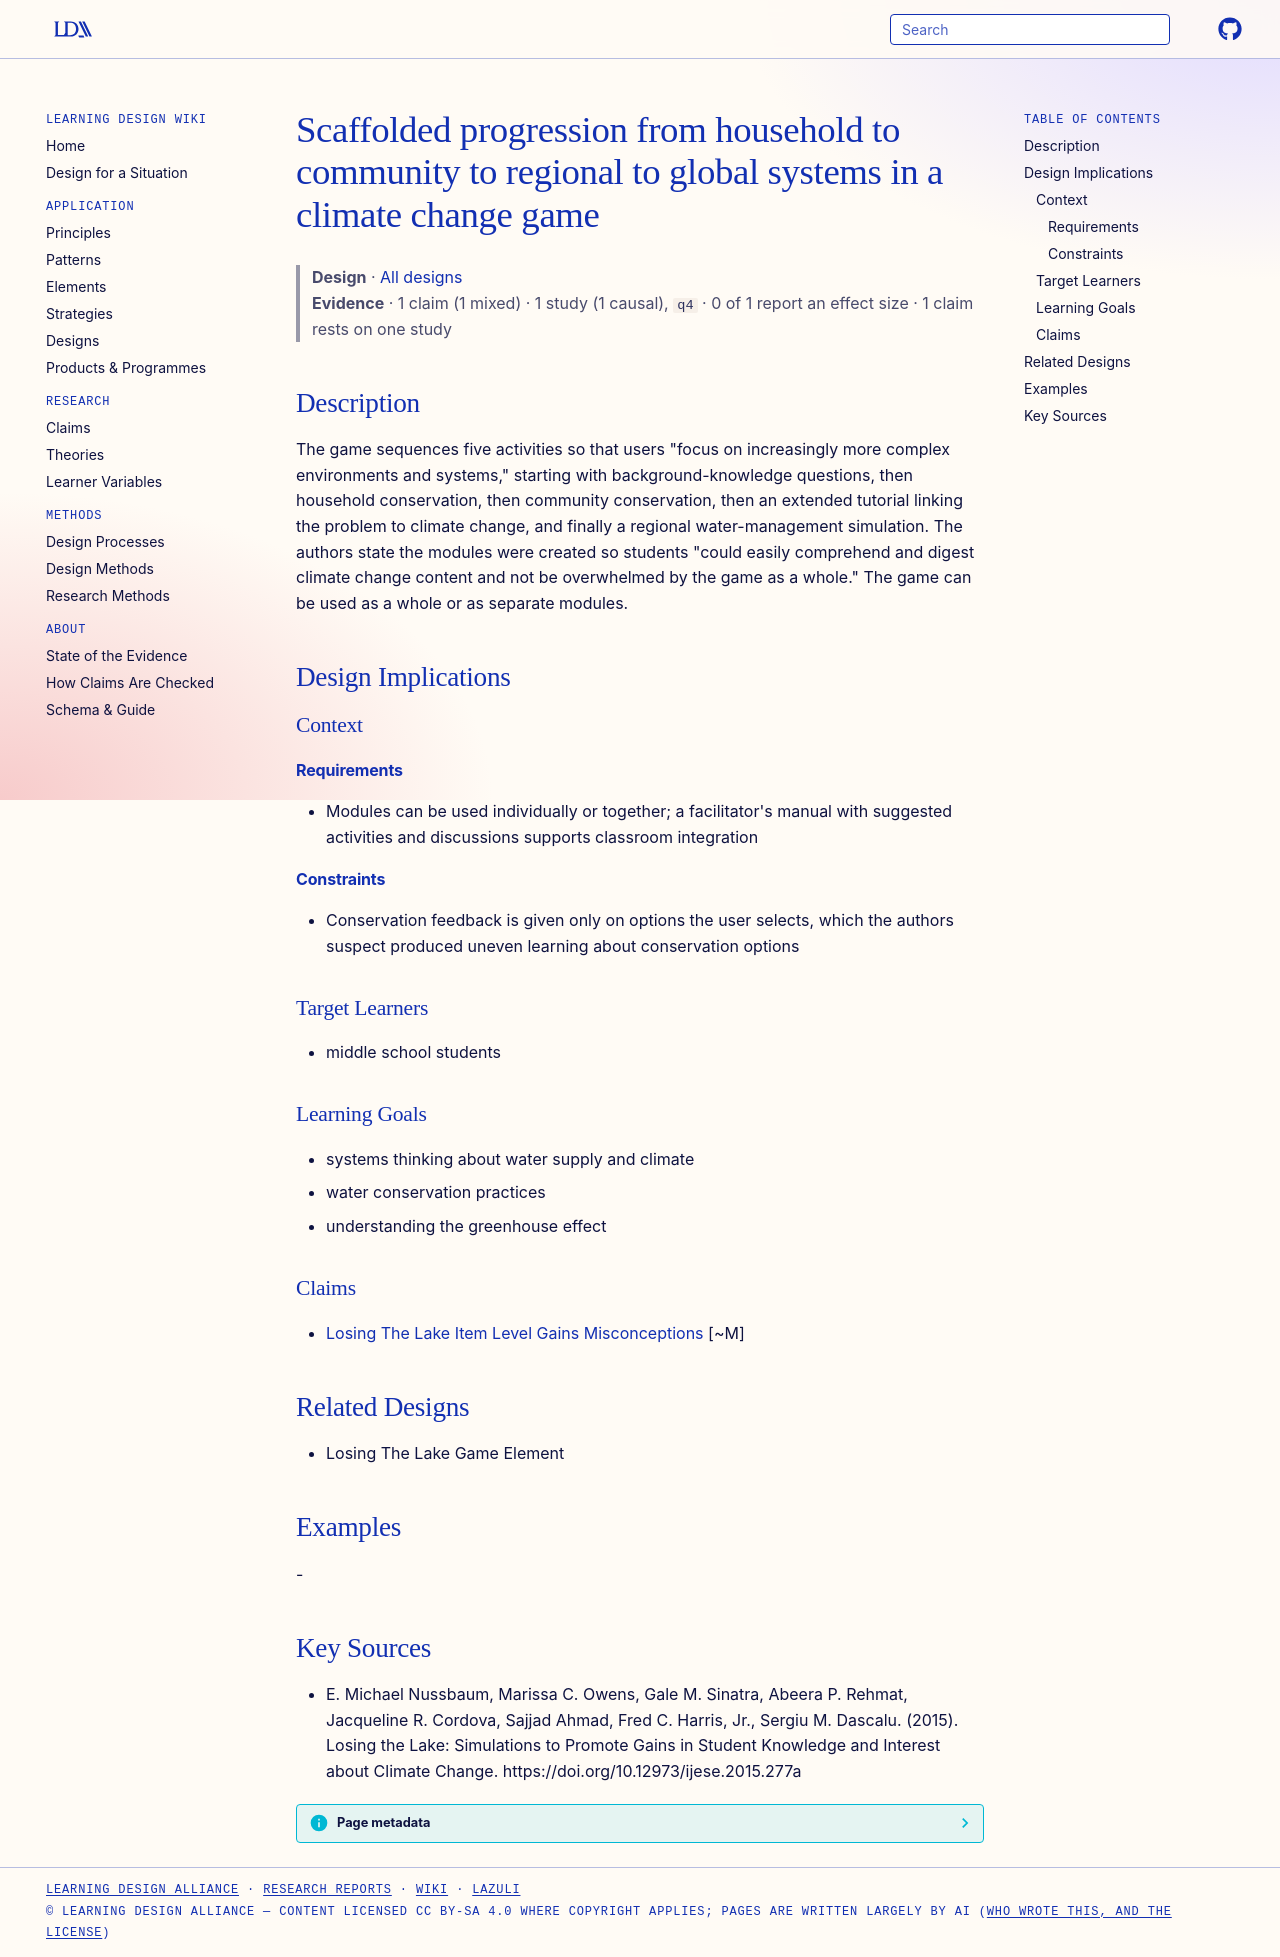

repository: Learning-Design-Alliance/learning-wiki · page: designs/losing-the-lake-scaffolded-system-progression/index.html · generator: mkdocs

---
type: design
id: losing-the-lake-scaffolded-system-progression
title: Scaffolded progression from household to community to regional to global systems in a climate change game
description: "The game sequences five activities so that users \"focus on increasingly more complex environments and systems,\" starting with background-knowledge questions, then household conservation, then community conservation, t..."
status: review
generated:
  by: "process:settle-candidates"
  at: 2026-11-01
sources:
  - id: e-michael-nussbaum-2015
    resource: "https://doi.org/10.12973/ijese.2015.277a"
    title: "E. Michael Nussbaum, Marissa C. Owens, Gale M. Sinatra, Abeera P. Rehmat, Jacqueline R. Cordova, Sajjad Ahmad, Fred C. Harris, Jr., Sergiu M. Dascalu. (2015). Losing the Lake: Simulations to Promote Gains in Student Knowledge and Interest about Climate Change. https://doi.org/10.12973/ijese.2015.277a"
    author: E. Michael Nussbaum, Marissa C. Owens, Gale M. Sinatra, Abeera P. Rehmat, Jacqueline R. Cordova, Sajjad Ahmad, Fred C. Harris, Jr., Sergiu M. Dascalu
---

# Scaffolded progression from household to community to regional to global systems in a climate change game

> **Design** · [All designs](index.md)
> **Evidence** · 1 claim (1 mixed) · 1 study (1 causal), `q4` · 0 of 1 report an effect size · 1 claim rests on one study

## Description
The game sequences five activities so that users "focus on increasingly more complex environments and systems," starting with background-knowledge questions, then household conservation, then community conservation, then an extended tutorial linking the problem to climate change, and finally a regional water-management simulation. The authors state the modules were created so students "could easily comprehend and digest climate change content and not be overwhelmed by the game as a whole." The game can be used as a whole or as separate modules.

## Design Implications

### Context
#### Requirements
- Modules can be used individually or together; a facilitator's manual with suggested activities and discussions supports classroom integration
#### Constraints
- Conservation feedback is given only on options the user selects, which the authors suspect produced uneven learning about conservation options

### Target Learners
- middle school students

### Learning Goals
- systems thinking about water supply and climate
- water conservation practices
- understanding the greenhouse effect

### Claims
- [Losing The Lake Item Level Gains Misconceptions](../claims/losing-the-lake-item-level-gains-misconceptions.md) [~M]

## Related Designs
- Losing The Lake Game Element

## Examples
-

## Key Sources
- E. Michael Nussbaum, Marissa C. Owens, Gale M. Sinatra, Abeera P. Rehmat, Jacqueline R. Cordova, Sajjad Ahmad, Fred C. Harris, Jr., Sergiu M. Dascalu. (2015). Losing the Lake: Simulations to Promote Gains in Student Knowledge and Interest about Climate Change. https://doi.org/10.12973/ijese.2015.277a
